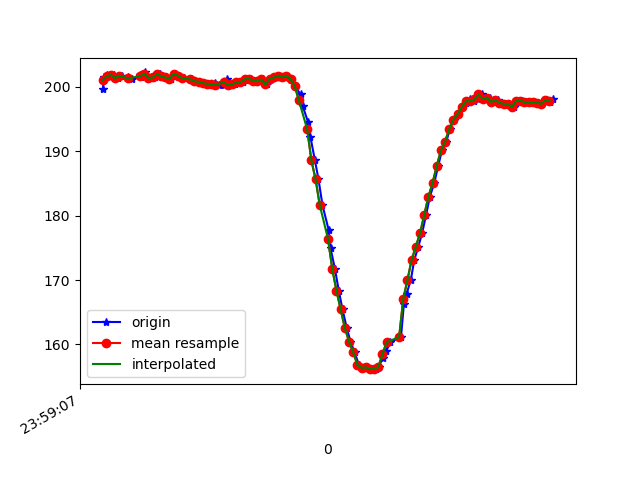

The file beside this chart, header and first rows:
1617667147262, 362783945788712, 199.70703, -263.96484, -68.359375
1617667147267, 362783964589835, 201.6, -266.1, -70.31
1617667147279, 362783984184512, 201.9, -266.6, -70.7
1617667147293, 362784003138242, 201.7, -266.2, -70.12
1617667147313, 362784022305621, 201.9, -266.4, -69.63
1617667147333, 362784041442479, 201.4, -267.4, -69.63
1617667147351, 362784060792985, 201.8, -266.4, -70.12
1617667147380, 362784083043016, 201.5, -266.7, -70.02
1617667147399, 362784101966224, 201.2, -266.3, -70.31
1617667147441, 362784126810565, 201.9, -265.6, -70.41
1617667147445, 362784147137754, 201.5, -266, -69.34
1617667147463, 362784157789689, 202.2, -265.7, -70.31
1617667147472, 362784176712897, 201.9, -266.4, -70.12
1617667147489, 362784195880276, 201.4, -266, -69.82
1617667147510, 362784214559314, 201.5, -266.7, -70.02
1617667147536, 362784233726693, 202, -265.6, -69.82
1617667147547, 362784252863550, 201.7, -266, -69.82
1617667147566, 362784272030929, 201.5, -266.2, -70.12
1617667147588, 362784291198308, 201.3, -266.4, -70.41
1617667147609, 362784310152038, 202.1, -266.9, -70.51
1617667147622, 362784329197331, 201.8, -266.1, -70.51
1617667147648, 362784351416841, 201.4, -266.7, -70.8
1617667147682, 362784379771132, 201.2, -265.8, -69.04
1617667147684, 362784390056811, 201.2, -265.8, -69.04
1617667147704, 362784410109308, 200.9, -266.4, -69.63
1617667147723, 362784428879910, 200.8, -266.4, -70.12
1617667147744, 362784447986246, 200.6, -267.2, -70.7
1617667147761, 362784466390592, 200.5, -266.3, -71.09
1617667147781, 362784487022994, 200.3, -266.4, -70.7
1617667147799, 362784505396819, 200.6, -266.5, -70.31
1617667147819, 362784523312824, 200.3, -266.6, -69.34
1617667147841, 362784541808734, 200.3, -266.4, -70.9
1617667147858, 362784561494975, 201.2, -266.7, -70.31
1617667147879, 362784581242259, 200.3, -267.1, -70.8
1617667147896, 362784599310871, 200.4, -266.8, -69.82
1617667147914, 362784619058154, 200.7, -266.5, -70.02
1617667147933, 362784637920320, 200.7, -266.5, -70.02
1617667147953, 362784657118220, 201.2, -266.2, -70.12
1617667147970, 362784676285599, 201.3, -267.2, -69.82
1617667147989, 362784695452978, 201, -266.6, -70.12
1617667148011, 362784713918367, 200.9, -267.2, -70.41
1617667148030, 362784733268873, 201.2, -266.8, -70.12
1617667148046, 362784752405731, 200.4, -267.2, -70.7
1617667148067, 362784771145811, 201.3, -266.3, -69.73
1617667148085, 362784791137265, 201.5, -266.6, -69.82
1617667148106, 362784809541612, 201.8, -267.1, -70.02
1617667148124, 362784828678469, 201.5, -266.6, -69.34
1617667148143, 362784847632199, 201.8, -266.9, -70.31
1617667148162, 362784866463843, 201.2, -267.4, -69.63
1617667148180, 362784886027999, 200.2, -268.2, -69.82
1617667148208, 362784905622676, 198.8, -269.5, -70.12
1617667148219, 362784924118586, 197, -270.6, -71.39
1617667148244, 362784943438572, 194.5, -272, -71.09
1617667148255, 362784962544908, 192.3, -272, -71.09
1617667148277, 362784981895415, 188.6, -273.7, -71.88
1617667148294, 362785001245921, 185.6, -274, -71.19
1617667148313, 362785020474343, 181.6, -275.2, -70.8
1617667148343, 362785039275466, 177.7, -276.3, -70.7
1617667148352, 362785058259717, 174.9, -278, -71.19
1617667148373, 362785076755627, 171.7, -278.1, -69.43
1617667148391, 362785096777602, 168.4, -278.9, -69.14
... 53 more rows
